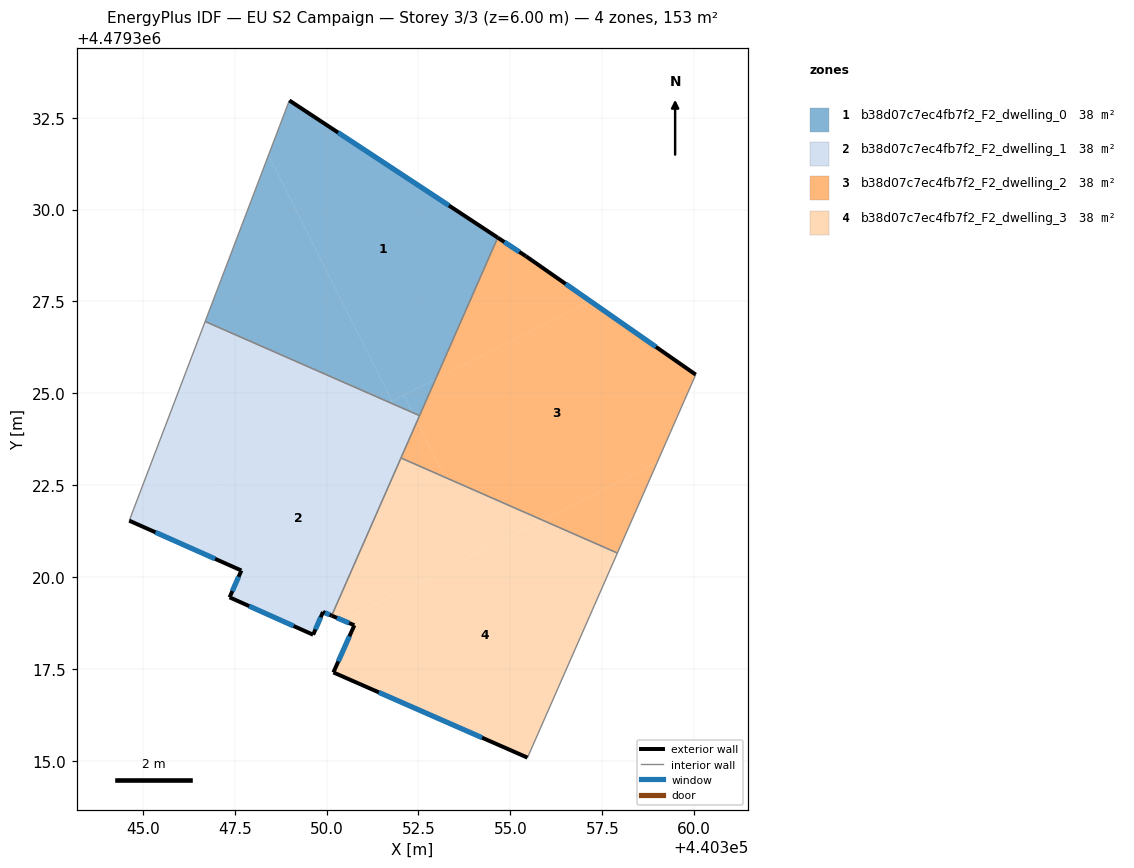
=== STOREY PLAN SPEC (per zone: floor XY polygon, exterior-wall plan segments, windows/doors) ===
zone 1: b38d07c7ec4fb7f2_F2_dwelling_0  (38.2 m²)
  floor: (440354.66, 4479329.24) (440352.96, 4479325.38) (440351.78, 4479324.79) (440348.42, 4479331.48) (440348.99, 4479332.97)
  floor: (440348.42, 4479331.48) (440351.78, 4479324.79) (440351.71, 4479324.75) (440346.70, 4479326.96)
  floor: (440352.96, 4479325.38) (440352.53, 4479324.39) (440352.34, 4479324.48) (440352.10, 4479324.95)
  floor: (440352.10, 4479324.95) (440352.34, 4479324.48) (440351.71, 4479324.75)
  exterior wall: (440354.66, 4479329.24) – (440348.99, 4479332.97)  [6.8 m]
    window: (440353.33, 4479330.11) – (440350.31, 4479332.10)  [5.8 m²]
  interior walls: 3
zone 2: b38d07c7ec4fb7f2_F2_dwelling_1  (38.2 m²)
  floor: (440351.71, 4479324.75) (440344.99, 4479321.38) (440344.63, 4479321.54) (440346.70, 4479326.96)
  floor: (440352.34, 4479324.48) (440352.46, 4479324.24) (440350.14, 4479318.95) (440349.90, 4479319.05) (440349.63, 4479318.43) (440347.36, 4479319.45) (440347.68, 4479320.18) (440344.99, 4479321.38) (440351.71, 4479324.75)
  floor: (440352.53, 4479324.39) (440352.46, 4479324.24) (440352.34, 4479324.48)
  exterior wall: (440344.63, 4479321.54) – (440347.68, 4479320.18)  [3.3 m]
    window: (440345.35, 4479321.22) – (440346.97, 4479320.50)  [2.8 m²]
  exterior wall: (440349.90, 4479319.05) – (440350.14, 4479318.95)  [0.3 m]
    window: (440349.96, 4479319.03) – (440350.08, 4479318.98)  [0.2 m²]
  exterior wall: (440349.63, 4479318.43) – (440349.90, 4479319.05)  [0.7 m]
    window: (440349.70, 4479318.58) – (440349.84, 4479318.91)  [0.6 m²]
  exterior wall: (440347.36, 4479319.45) – (440349.63, 4479318.43)  [2.5 m]
    window: (440347.89, 4479319.21) – (440349.10, 4479318.67)  [2.1 m²]
  exterior wall: (440347.68, 4479320.18) – (440347.36, 4479319.45)  [0.8 m]
    window: (440347.61, 4479320.01) – (440347.44, 4479319.62)  [0.7 m²]
  interior walls: 4
zone 3: b38d07c7ec4fb7f2_F2_dwelling_2  (38.2 m²)
  floor: (440360.04, 4479325.51) (440358.99, 4479323.12) (440355.87, 4479321.55) (440353.23, 4479322.71) (440352.46, 4479324.24) (440352.96, 4479325.38) (440357.18, 4479327.50)
  floor: (440357.18, 4479327.50) (440352.96, 4479325.38) (440354.66, 4479329.24) (440355.42, 4479328.73)
  floor: (440358.99, 4479323.12) (440357.91, 4479320.66) (440355.87, 4479321.55)
  floor: (440352.46, 4479324.24) (440353.23, 4479322.71) (440352.02, 4479323.24)
  exterior wall: (440355.42, 4479328.73) – (440354.66, 4479329.24)  [0.9 m]
    window: (440355.24, 4479328.85) – (440354.84, 4479329.12)  [0.8 m²]
  exterior wall: (440360.04, 4479325.51) – (440355.42, 4479328.73)  [5.6 m]
    window: (440358.96, 4479326.26) – (440356.50, 4479327.98)  [4.8 m²]
  interior walls: 4
zone 4: b38d07c7ec4fb7f2_F2_dwelling_3  (38.2 m²)
  floor: (440353.23, 4479322.71) (440354.23, 4479320.72) (440350.45, 4479318.82) (440350.14, 4479318.95) (440352.02, 4479323.24)
  floor: (440357.91, 4479320.66) (440355.47, 4479315.09) (440350.18, 4479317.41) (440350.76, 4479318.69) (440350.45, 4479318.82) (440355.87, 4479321.55)
  floor: (440355.87, 4479321.55) (440354.23, 4479320.72) (440353.23, 4479322.71)
  exterior wall: (440350.76, 4479318.69) – (440350.18, 4479317.41)  [1.4 m]
    window: (440350.62, 4479318.39) – (440350.32, 4479317.71)  [1.2 m²]
  exterior wall: (440350.14, 4479318.95) – (440350.76, 4479318.69)  [0.7 m]
    window: (440350.28, 4479318.89) – (440350.61, 4479318.75)  [0.6 m²]
  exterior wall: (440350.18, 4479317.41) – (440355.47, 4479315.09)  [5.8 m]
    window: (440351.42, 4479316.87) – (440354.23, 4479315.63)  [4.9 m²]
  interior walls: 3

=== DERIVED (storey summary) ===
Building: EU S2 Campaign
Storey: 3 of 3  (floor level z = 6.00 m)
Storey gross floor area: 152.7 m²
Zones on this storey: 4
  - b38d07c7ec4fb7f2_F2_dwelling_0: floor 38.2 m²; exterior wall 6.8 m (20.4 m²); 1 window(s) 5.8 m²; WWR 28.3%
  - b38d07c7ec4fb7f2_F2_dwelling_1: floor 38.2 m²; exterior wall 7.6 m (22.7 m²); 5 window(s) 6.4 m²; WWR 28.3%
  - b38d07c7ec4fb7f2_F2_dwelling_2: floor 38.2 m²; exterior wall 6.6 m (19.7 m²); 2 window(s) 5.6 m²; WWR 28.3%
  - b38d07c7ec4fb7f2_F2_dwelling_3: floor 38.2 m²; exterior wall 7.8 m (23.5 m²); 3 window(s) 6.7 m²; WWR 28.3%
Zone adjacency (shared interzone walls):
  - b38d07c7ec4fb7f2_F2_dwelling_0 ↔ b38d07c7ec4fb7f2_F2_dwelling_1
  - b38d07c7ec4fb7f2_F2_dwelling_0 ↔ b38d07c7ec4fb7f2_F2_dwelling_2
  - b38d07c7ec4fb7f2_F2_dwelling_1 ↔ b38d07c7ec4fb7f2_F2_dwelling_2
  - b38d07c7ec4fb7f2_F2_dwelling_1 ↔ b38d07c7ec4fb7f2_F2_dwelling_3
  - b38d07c7ec4fb7f2_F2_dwelling_2 ↔ b38d07c7ec4fb7f2_F2_dwelling_3